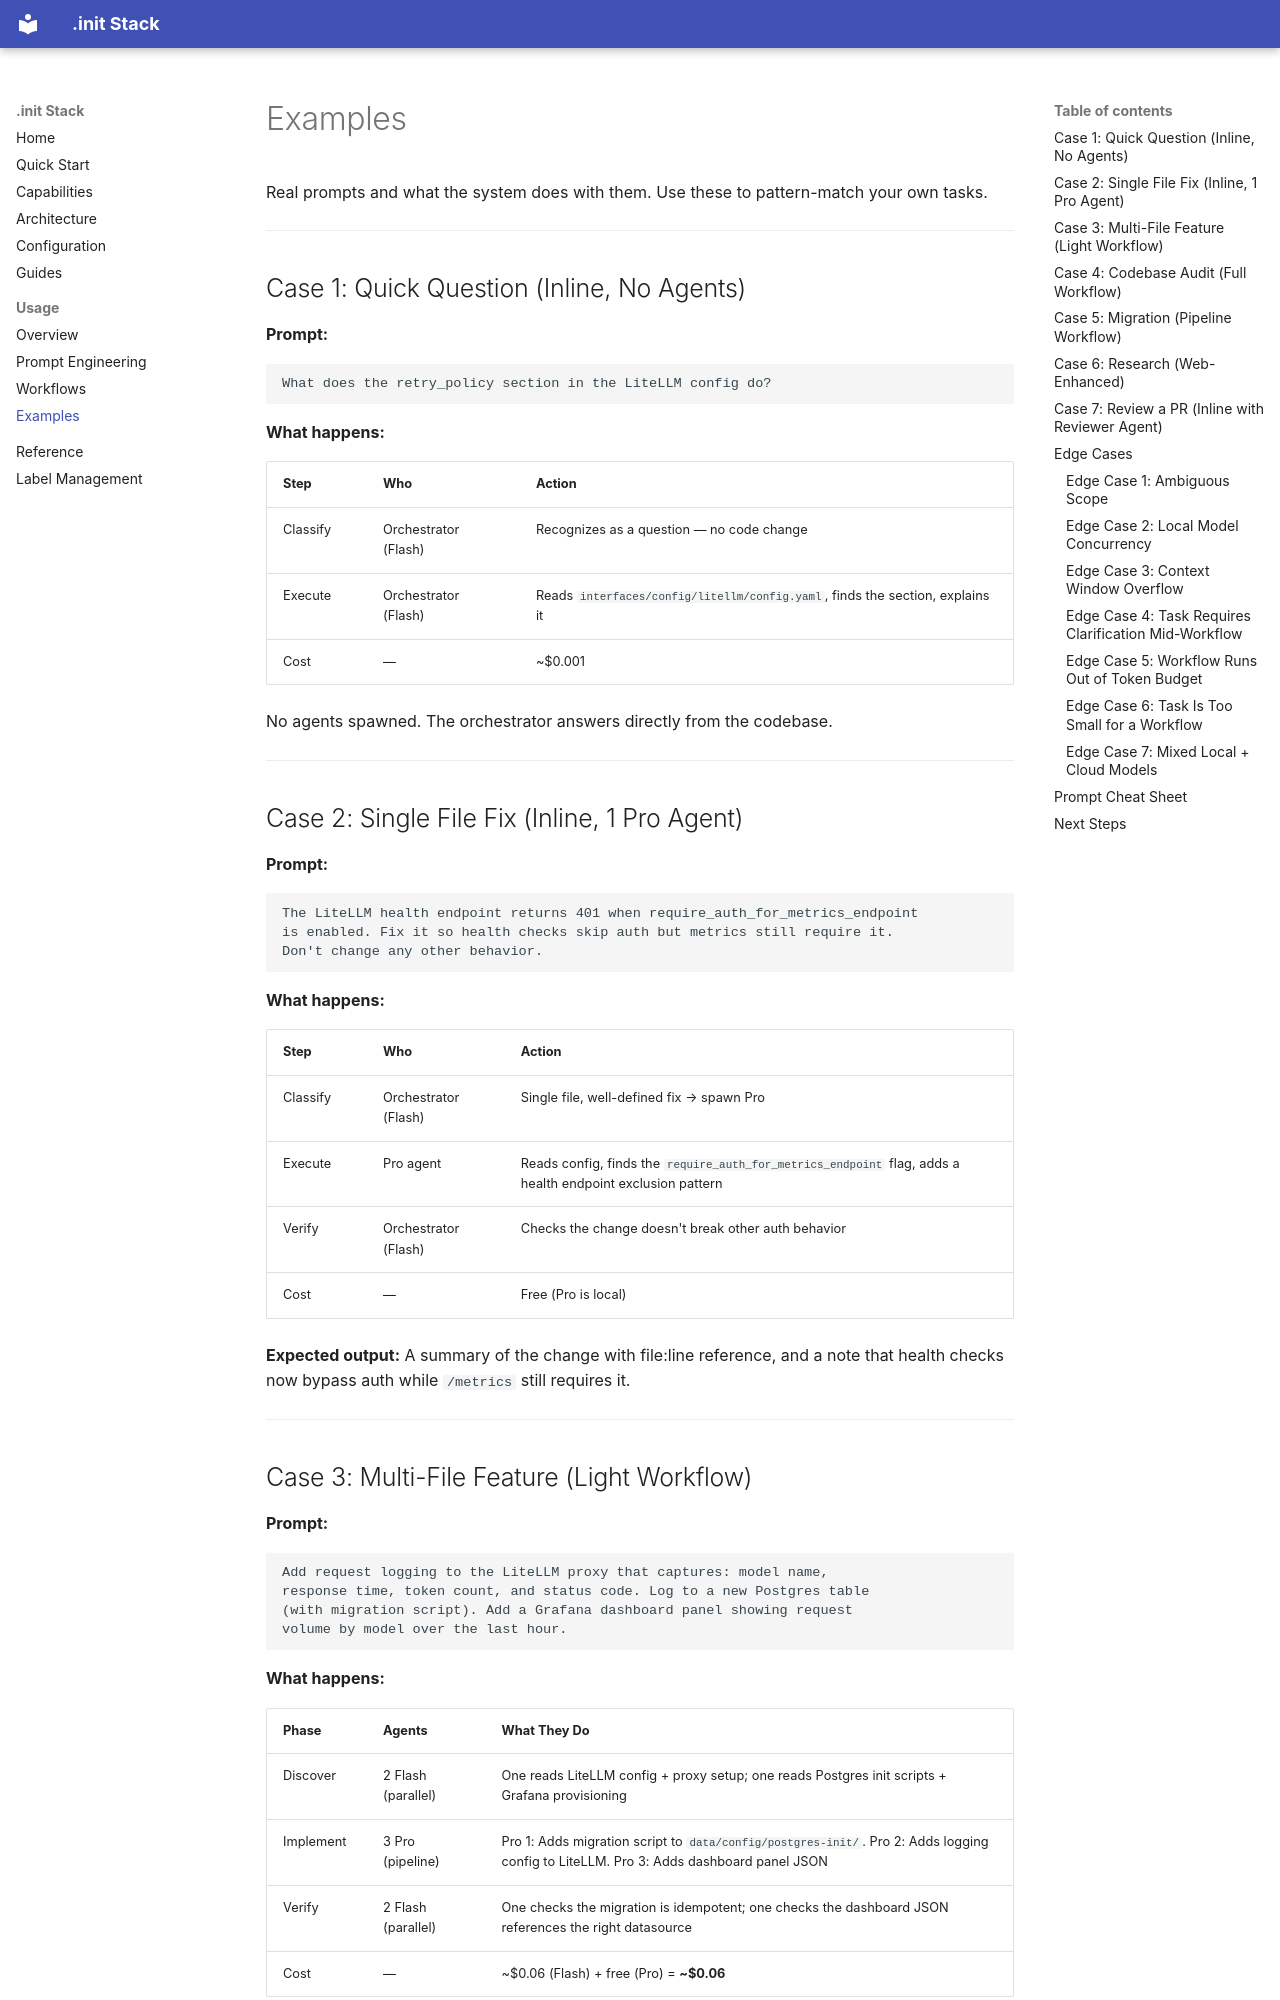

repository: nilayparikh/spark-init · page: usage/examples/index.html · generator: mkdocs

# Examples

Real prompts and what the system does with them. Use these to pattern-match your own tasks.

---

## Case 1: Quick Question (Inline, No Agents)

**Prompt:**
```text
What does the retry_policy section in the LiteLLM config do?
```

**What happens:**

| Step | Who | Action |
|------|-----|--------|
| Classify | Orchestrator (Flash) | Recognizes as a question — no code change |
| Execute | Orchestrator (Flash) | Reads `interfaces/config/litellm/config.yaml`, finds the section, explains it |
| Cost | — | ~$0.001 |

No agents spawned. The orchestrator answers directly from the codebase.

---

## Case 2: Single File Fix (Inline, 1 Pro Agent)

**Prompt:**
```text
The LiteLLM health endpoint returns 401 when require_auth_for_metrics_endpoint
is enabled. Fix it so health checks skip auth but metrics still require it.
Don't change any other behavior.
```

**What happens:**

| Step | Who | Action |
|------|-----|--------|
| Classify | Orchestrator (Flash) | Single file, well-defined fix → spawn Pro |
| Execute | Pro agent | Reads config, finds the `require_auth_for_metrics_endpoint` flag, adds a health endpoint exclusion pattern |
| Verify | Orchestrator (Flash) | Checks the change doesn't break other auth behavior |
| Cost | — | Free (Pro is local) |

**Expected output:** A summary of the change with file:line reference, and a note that health checks now bypass auth while `/metrics` still requires it.

---

## Case 3: Multi-File Feature (Light Workflow)

**Prompt:**
```text
Add request logging to the LiteLLM proxy that captures: model name,
response time, token count, and status code. Log to a new Postgres table
(with migration script). Add a Grafana dashboard panel showing request
volume by model over the last hour.
```

**What happens:**

| Phase | Agents | What They Do |
|-------|--------|--------------|
| Discover | 2 Flash (parallel) | One reads LiteLLM config + proxy setup; one reads Postgres init scripts + Grafana provisioning |
| Implement | 3 Pro (pipeline) | Pro 1: Adds migration script to `data/config/postgres-init/`. Pro 2: Adds logging config to LiteLLM. Pro 3: Adds dashboard panel JSON |
| Verify | 2 Flash (parallel) | One checks the migration is idempotent; one checks the dashboard JSON references the right datasource |
| Cost | — | ~$0.06 (Flash) + free (Pro) = **~$0.06** |

**Expected output:** Three files changed, each with an explanation. The orchestrator summarizes the integration: "Requests now log to a `request_logs` table, the LiteLLM config streams to it, and Grafana panel 'Request Volume by Model' shows the data."

---
